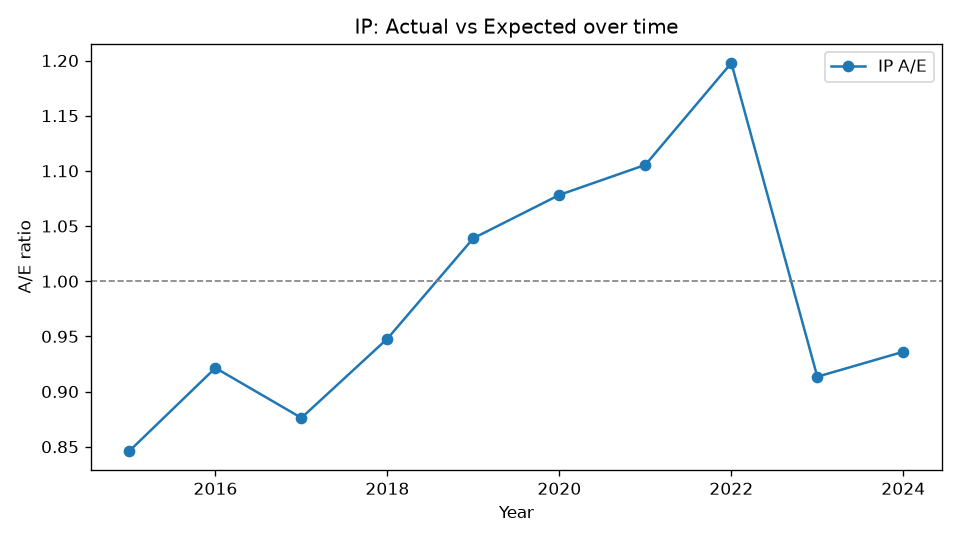

Data behind this chart, as committed beside it:
Year, Actual, Expected, AE
2015, 857, 1013, 0.8462
2016, 1052, 1142, 0.9214
2017, 1087, 1241, 0.8761
2018, 1272, 1342, 0.9479
2019, 1497, 1441, 1.039
2020, 1666, 1545, 1.078
2021, 1827, 1653, 1.105
2022, 2118, 1768, 1.198
2023, 1714, 1876, 0.9135
2024, 1853, 1980, 0.9361
